Run: headless pygame with SDL's dummy video driver; simulated clock (each Clock.tick advances the game by its frame time, no real sleeping); random seed 0; keys injected as events and as key.get_pressed() state; no mouse input.
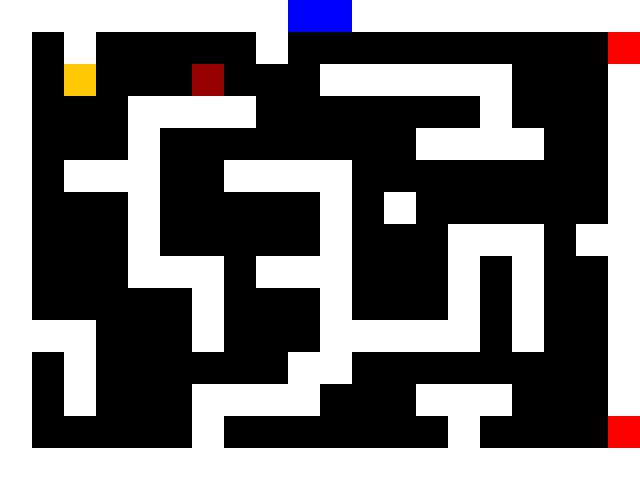
Frame 1 of 4 · flips 1–60 · no input
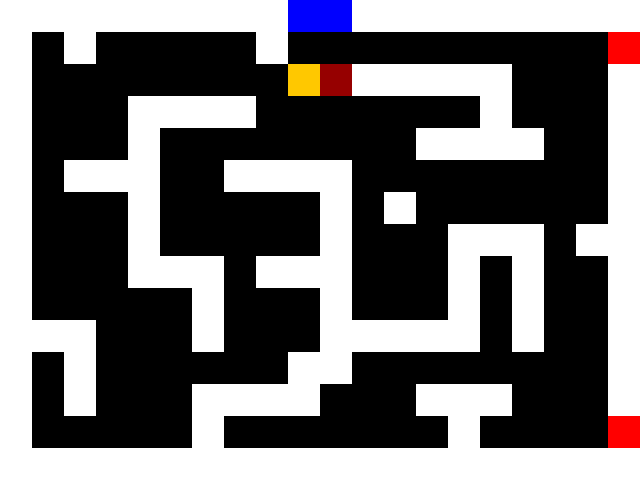
Frame 2 of 4 · flips 61–180 · tapped SPACE, RETURN · held RIGHT (→), D
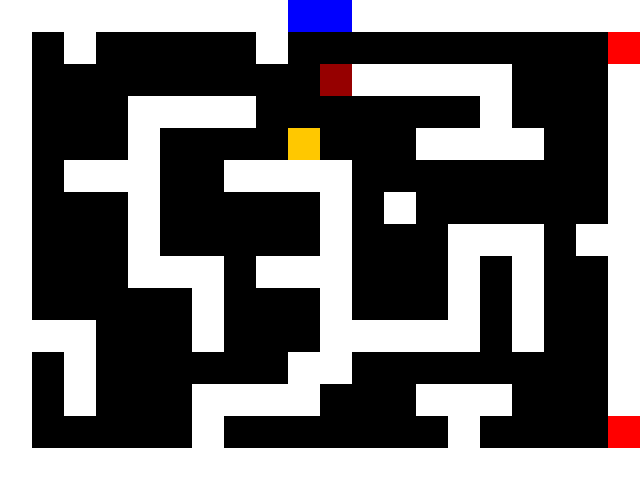
Frame 3 of 4 · flips 181–300 · held DOWN (↓), S
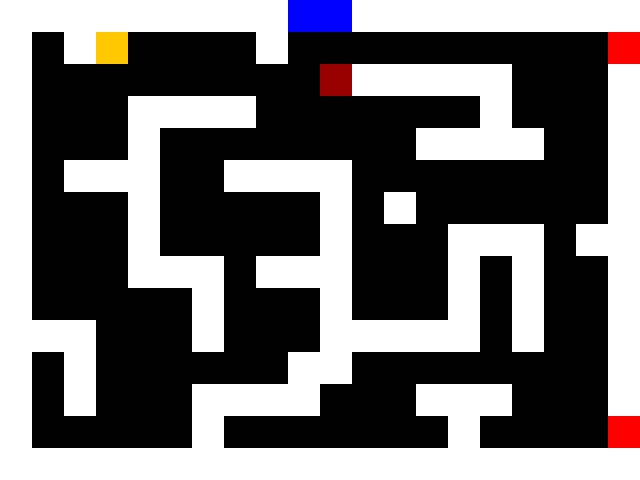
Frame 4 of 4 · flips 301–420 · held LEFT (←), A, UP (↑), W

The pygame program that drew these frames:

#! /usr/bin/env python

import os
import random
import pygame


# Joueur (cube orange)
class Player(object):

    def __init__(self):
        self.rect = pygame.Rect(64, 64, 32, 32)

    def move(self, dx, dy):
        # deplacement rect
        self.rect.x += dx
        self.rect.y += dy

        # Collision mur
        for wall in walls:
            if self.rect.colliderect(wall.rect):
                if dx > 0:  # deplacement droit, si coté gauche du mur touché
                    self.rect.right = wall.rect.left
                if dx < 0:  # deplacement gauche, si coté droit du mur touché
                    self.rect.left = wall.rect.right
                if dy > 0:  # deplacement bas, si coté haut du mur touché
                    self.rect.bottom = wall.rect.top
                if dy < 0:  # deplacement haut, si coté bas du mur touché
                    self.rect.top = wall.rect.bottom


        # Collision caisse
        for caisse in caisses:
            if self.rect.colliderect(caisse.rect):
                if dx > 0:  # deplacement droit, si coté gauche caisse touché alors caisse se deplace avec le joueur
                    caisse.rect.right = caisse.rect.right + dx
                if dx < 0:  # deplacement gauche, si coté droit caisse touché alors caisse se deplace avec le joueur
                    caisse.rect.left = caisse.rect.left + dx
                if dy > 0:  # deplacement bas, si coté haut du caisse touché alors caisse se deplace avec le joueur
                    caisse.rect.bottom = caisse.rect.bottom + dy
                if dy < 0:  # deplacement haut, si coté bas du caisse touché alors caisse se deplace avec le joueur
                    caisse.rect.top = caisse.rect.top + dy

        # Collision souffleur
        for souffleur in souffleurs:
            if self.rect.colliderect(souffleur.rect):
                if dx > 0:  # deplacement opposé au souffleur si celui ci est touché
                    self.rect.right = souffleur.rect.left - 20*dx
                if dx < 0:  # deplacement opposé au souffleur si celui ci est touché
                    self.rect.left = souffleur.rect.right - 20*dx
                if dy > 0:  # deplacement opposé au souffleur si celui ci est touché
                    self.rect.bottom = souffleur.rect.top - 20*dy
                if dy < 0:  # deplacement opposé au souffleur si celui ci est touché
                    self.rect.top = souffleur.rect.bottom - 20*dy

        # Collision pieces (coins)
        for piece in pieces:
            if self.rect.colliderect(piece.rect):
                print("+1 score")
                pygame.draw.rect(screen, (0, 0, 0), piece.rect) # à modif, update texture suppr piece


# Wall
class Wall:

    def __init__(self, pos):
        walls.append(self)
        self.rect = pygame.Rect(pos[0], pos[1], 32, 32)

class Caisse:

    def __init__(self, pos):
        caisses.append(self)
        self.rect = pygame.Rect(pos[0], pos[1], 32, 32)

class Souffleur:

    def __init__(self, pos):
        souffleurs.append(self)
        self.rect = pygame.Rect(pos[0], pos[1], 32, 32)

class Piece:

    def __init__(self, pos):
        pieces.append(self)
        self.rect = pygame.Rect(pos[0], pos[1], 32, 32)

pygame.init()

pygame.display.set_caption("Sortez par une porte rouge!")
screen = pygame.display.set_mode((640, 480))

clock = pygame.time.Clock()
walls = []  # Liste des murs
caisses = [] # Liste des caisses
souffleurs = [] # Liste des souffleurs
pieces = [] # Liste des pieces (coins)
player = Player()  # Creation joueur

# Contenu de la map dans un string
level = [
    "WWWWWWWWWSSWWWWWWWWW",
    "W W     W          B",
    "W     C   WWWWWW   W",
    "W   WWWW       W   W",
    "W   W        WWWW  W",
    "W WWW  WWWW        W",
    "W   W     W W      W",
    "W   W     W   WWW WW",
    "W   WWW WWW   W W  W",
    "W     W   W   W W  W",
    "WWW   W   WWWWW W  W",
    "W W      WW        W",
    "W W   WWWW   WWW   W",
    "W     W       W    E",
    "WWWWWWWWWWWWWWWWWWWW",
]

# pour chaque caracteres du string : W = mur, E = porte du bas, B = porte du haut
x = y = 0
for row in level:
    for col in row:
        if col == "W":
            Wall((x, y))
        if col == "E":
            porte1 = pygame.Rect(x, y, 32, 32)
        if col == "B":
            porte2 = pygame.Rect(x, y, 32, 32)
        if col == "C":
            Caisse((x, y))
        if col == "S":
            Souffleur((x, y))
        if col == "P":
            Piece((x, y))
        x += 32
    y += 32
    x = 0

running = True
while running:

    clock.tick(60)

    for e in pygame.event.get():
        if e.type == pygame.QUIT:
            running = False
        if e.type == pygame.KEYDOWN and e.key == pygame.K_ESCAPE:
            running = False

    # deplacement joueur
    key = pygame.key.get_pressed()
    if key[pygame.K_LEFT]:
        player.move(-2, 0)
    if key[pygame.K_RIGHT]:
        player.move(2, 0)
    if key[pygame.K_UP]:
        player.move(0, -2)
    if key[pygame.K_DOWN]:
        player.move(0, 2)

    # conditions fin
    if player.rect.colliderect(porte1):
        print("sortie porte 1")
        raise SystemExit # à modif, appel nouvelle fenetre de jeu
    if player.rect.colliderect(porte2):
        print("sortie porte 2")
        raise SystemExit # à modif, appel nouvelle fenetre de jeu

    # Draw
    screen.fill((0, 0, 0))
    for wall in walls:
        pygame.draw.rect(screen, (255, 255, 255), wall.rect)
    for caisse in caisses:
        pygame.draw.rect(screen, (150, 0, 0), caisse.rect)
    for souffleur in souffleurs:
        pygame.draw.rect(screen, (0, 0, 255), souffleur.rect)
    for piece in pieces:
        pygame.draw.rect(screen, (0, 255, 0), piece.rect)
    pygame.draw.rect(screen, (255, 0, 0), porte1)
    pygame.draw.rect(screen, (255, 0, 0), porte2)
    pygame.draw.rect(screen, (255, 200, 0), player.rect)
    pygame.display.flip()
